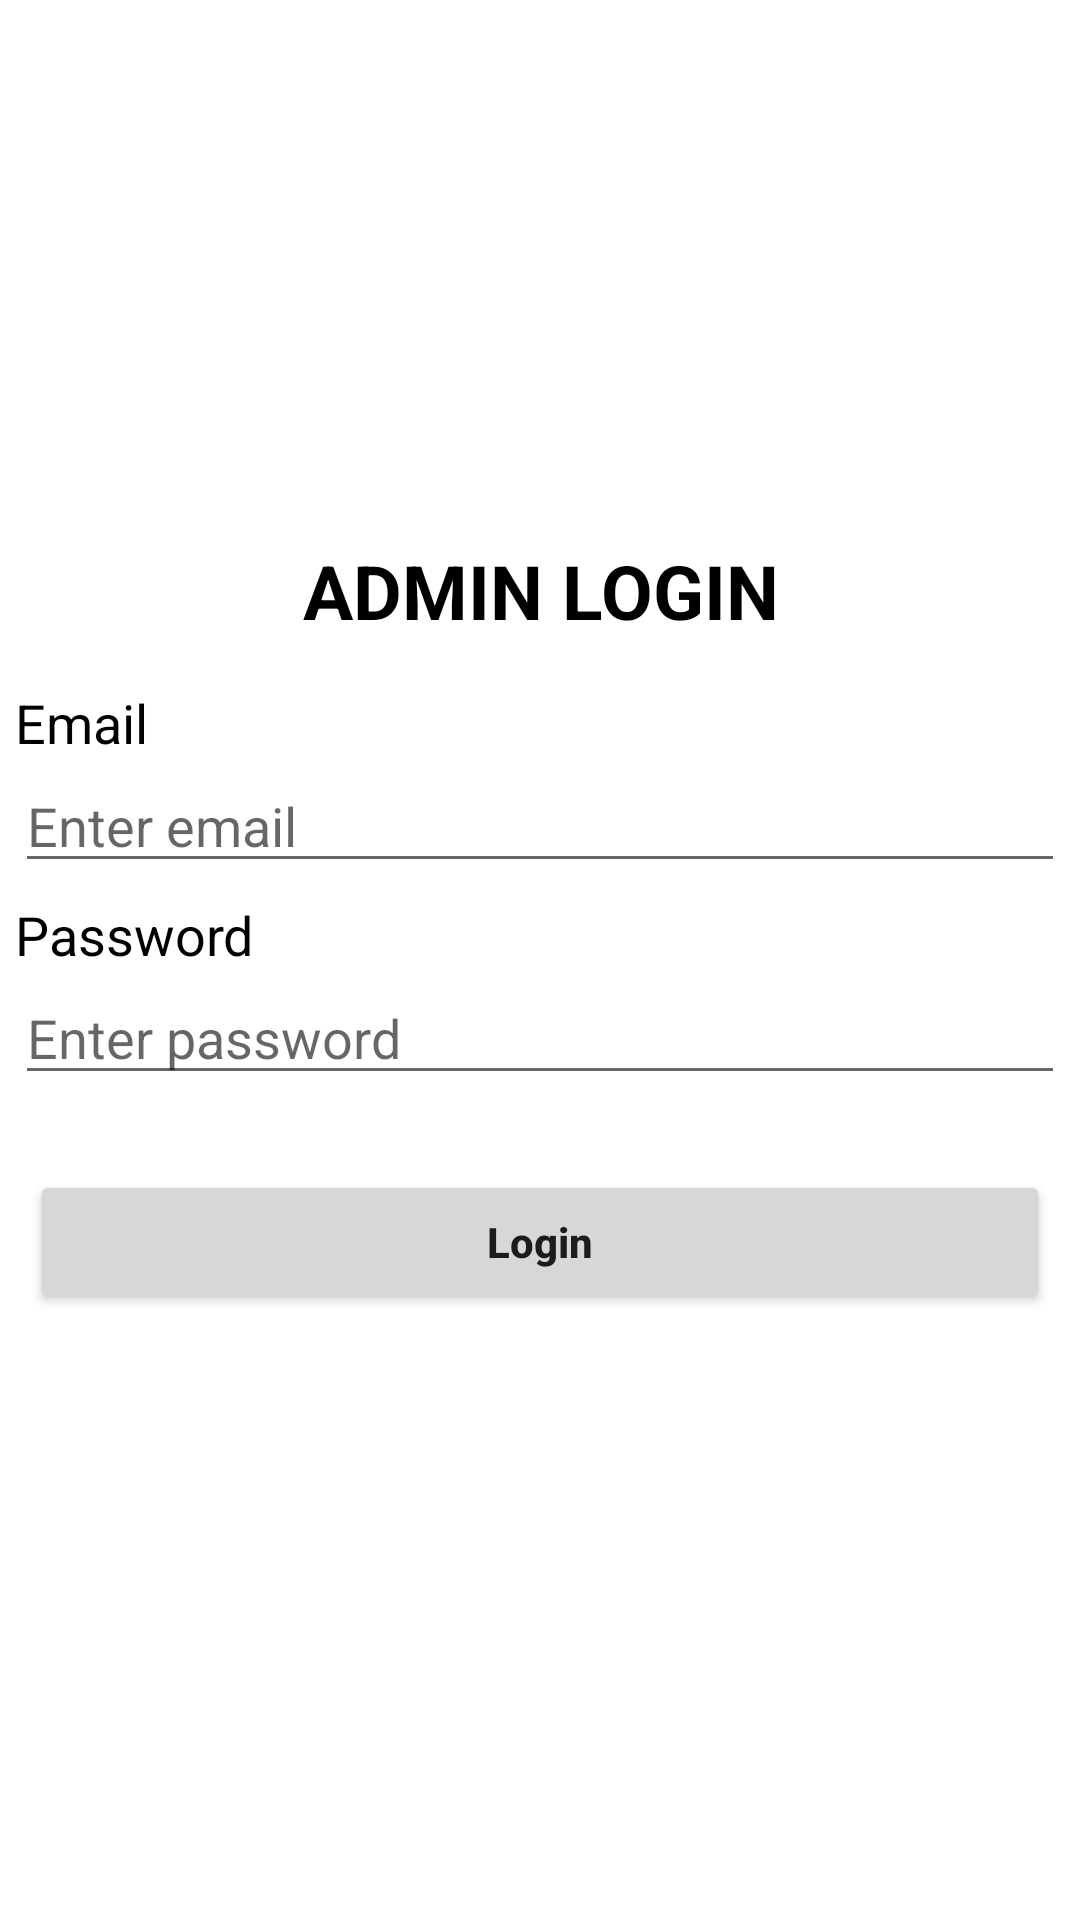

The Android layout XML behind this screen, and the referenced resources:
<!-- AndroidManifest.xml: application theme Theme.SudhaDairy -->
<!-- res/layout/activity_login.xml -->
<?xml version="1.0" encoding="utf-8"?>
<LinearLayout xmlns:android="http://schemas.android.com/apk/res/android"
    xmlns:app="http://schemas.android.com/apk/res-auto"
    xmlns:tools="http://schemas.android.com/tools"
    android:layout_width="match_parent"
    android:layout_height="match_parent"
    android:orientation="vertical"
    tools:context=".LoginActivity">

    <TextView
        android:layout_width="match_parent"
        android:layout_height="wrap_content"
        android:text="ADMIN LOGIN"
        android:textSize="25sp"
        android:textAlignment="center"
        android:gravity="center_horizontal"
        android:layout_marginTop="180dp"
        android:textColor="@color/black"
        android:textStyle="bold"/>

    <LinearLayout
        android:layout_width="match_parent"
        android:layout_height="wrap_content"
        android:orientation="vertical"
        android:layout_marginTop="15dp"
        android:layout_marginStart="5dp"
        android:layout_marginLeft="5dp"
        android:layout_marginEnd="5dp"
        android:layout_marginRight="5dp">

        <TextView
            android:layout_width="match_parent"
            android:layout_height="wrap_content"
            android:text="Email"
            android:textColor="@color/black"
            android:textSize="18sp"/>
        <EditText
            android:id="@+id/edit_email"
            android:layout_width="match_parent"
            android:layout_height="wrap_content"
            android:hint="Enter email"/>
        <TextView
            android:layout_width="match_parent"
            android:layout_height="wrap_content"
            android:text="Password"
            android:layout_marginTop="5dp"
            android:textColor="@color/black"
            android:textSize="18sp"/>
        <EditText
            android:id="@+id/edit_password"
            android:layout_width="match_parent"
            android:layout_height="wrap_content"
            android:hint="Enter password"/>

    </LinearLayout>

    <Button
        android:id="@+id/button_login"
        android:layout_width="match_parent"
        android:layout_height="wrap_content"
        android:textAllCaps="false"
        android:layout_marginTop="25dp"
        android:layout_marginStart="10dp"
        android:layout_marginEnd="10dp"
        android:textStyle="bold"
        android:text="Login"
        android:layout_marginLeft="10dp" />

</LinearLayout>
<!-- resources referenced by this layout -->
<resources>
  <color name="black">#FF000000</color>
  <style name="Theme.SudhaDairy" parent="Theme.MaterialComponents.DayNight.DarkActionBar">
          
          <item name="colorPrimary">@color/purple_500</item>
          <item name="colorPrimaryVariant">@color/purple_700</item>
          <item name="colorOnPrimary">@color/white</item>
          
          <item name="colorSecondary">@color/teal_200</item>
          <item name="colorSecondaryVariant">@color/teal_700</item>
          <item name="colorOnSecondary">@color/black</item>
          
          <item name="android:statusBarColor" tools:targetApi="l">?attr/colorPrimaryVariant</item>
          
      </style>
  <color name="purple_500">#FF6200EE</color>
  <color name="purple_700">#FF3700B3</color>
  <color name="white">#FFFFFFFF</color>
  <color name="teal_200">#873df8</color>
  <color name="teal_700">#FF018786</color>
</resources>
